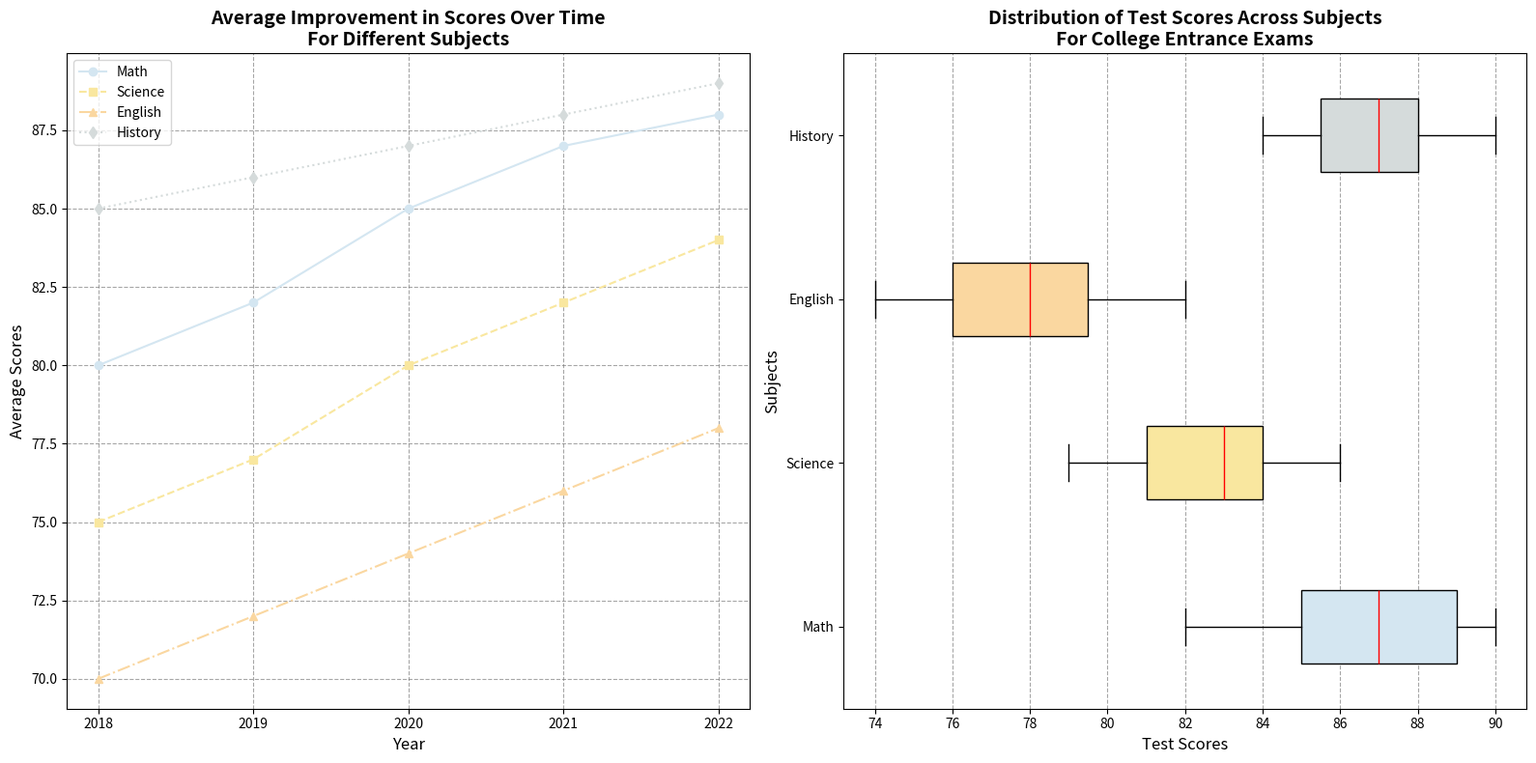

Generate this figure with matplotlib:
import matplotlib.pyplot as plt
import numpy as np

# Test scores for different subjects
math_scores = [82, 89, 90, 85, 88, 86, 87, 85, 89, 90, 87, 88, 84, 85, 89]
science_scores = [79, 81, 83, 80, 82, 84, 81, 85, 86, 83, 80, 82, 85, 84, 83]
english_scores = [75, 78, 77, 80, 82, 76, 78, 74, 79, 81, 80, 77, 76, 75, 78]
history_scores = [88, 85, 87, 86, 89, 90, 85, 84, 88, 86, 87, 88, 89, 85, 86]

# New data for the line plot (average scores over time)
years = np.array([2018, 2019, 2020, 2021, 2022])
avg_math_scores = np.array([80, 82, 85, 87, 88])
avg_science_scores = np.array([75, 77, 80, 82, 84])
avg_english_scores = np.array([70, 72, 74, 76, 78])
avg_history_scores = np.array([85, 86, 87, 88, 89])

# Create the plots with 1 row and 2 columns (switching the subplot assignment)
fig, (ax2, ax1) = plt.subplots(1, 2, figsize=(16, 8))

# Line Plot (now on the left)
ax2.plot(years, avg_math_scores, label='Math', color='#D4E6F1', marker='o', linestyle='-')
ax2.plot(years, avg_science_scores, label='Science', color='#F9E79F', marker='s', linestyle='--')
ax2.plot(years, avg_english_scores, label='English', color='#FAD7A0', marker='^', linestyle='-.')
ax2.plot(years, avg_history_scores, label='History', color='#D5DBDB', marker='d', linestyle=':')

ax2.set_title('Average Improvement in Scores Over Time\nFor Different Subjects', fontsize=14, fontweight='bold')
ax2.set_xlabel('Year', fontsize=12)
ax2.set_ylabel('Average Scores', fontsize=12)
ax2.legend(loc='upper left', fontsize=10)
ax2.xaxis.set_major_locator(plt.MaxNLocator(integer=True))
ax2.grid(True, linestyle='--', which='major', color='grey', alpha=0.7)

# Box Plot (now on the right)
subjects = ['Math', 'Science', 'English', 'History']
test_scores = [math_scores, science_scores, english_scores, history_scores]
box_colors = ['#D4E6F1', '#F9E79F', '#FAD7A0', '#D5DBDB']

box = ax1.boxplot(test_scores, vert=False, patch_artist=True,
                  boxprops=dict(color='black'),
                  whiskerprops=dict(color='black'),
                  capprops=dict(color='black'),
                  flierprops=dict(marker='o', color='black', alpha=0.5),
                  medianprops=dict(color='red'))

for patch, color in zip(box['boxes'], box_colors):
    patch.set_facecolor(color)

ax1.set_yticklabels(subjects)
ax1.set_title('Distribution of Test Scores Across Subjects\nFor College Entrance Exams', fontsize=14, fontweight='bold')
ax1.set_xlabel('Test Scores', fontsize=12)
ax1.set_ylabel('Subjects', fontsize=12)
ax1.xaxis.grid(True, linestyle='--', which='major', color='grey', alpha=0.7)

# Adjust layout
plt.tight_layout()

# Show the plot
plt.show()
